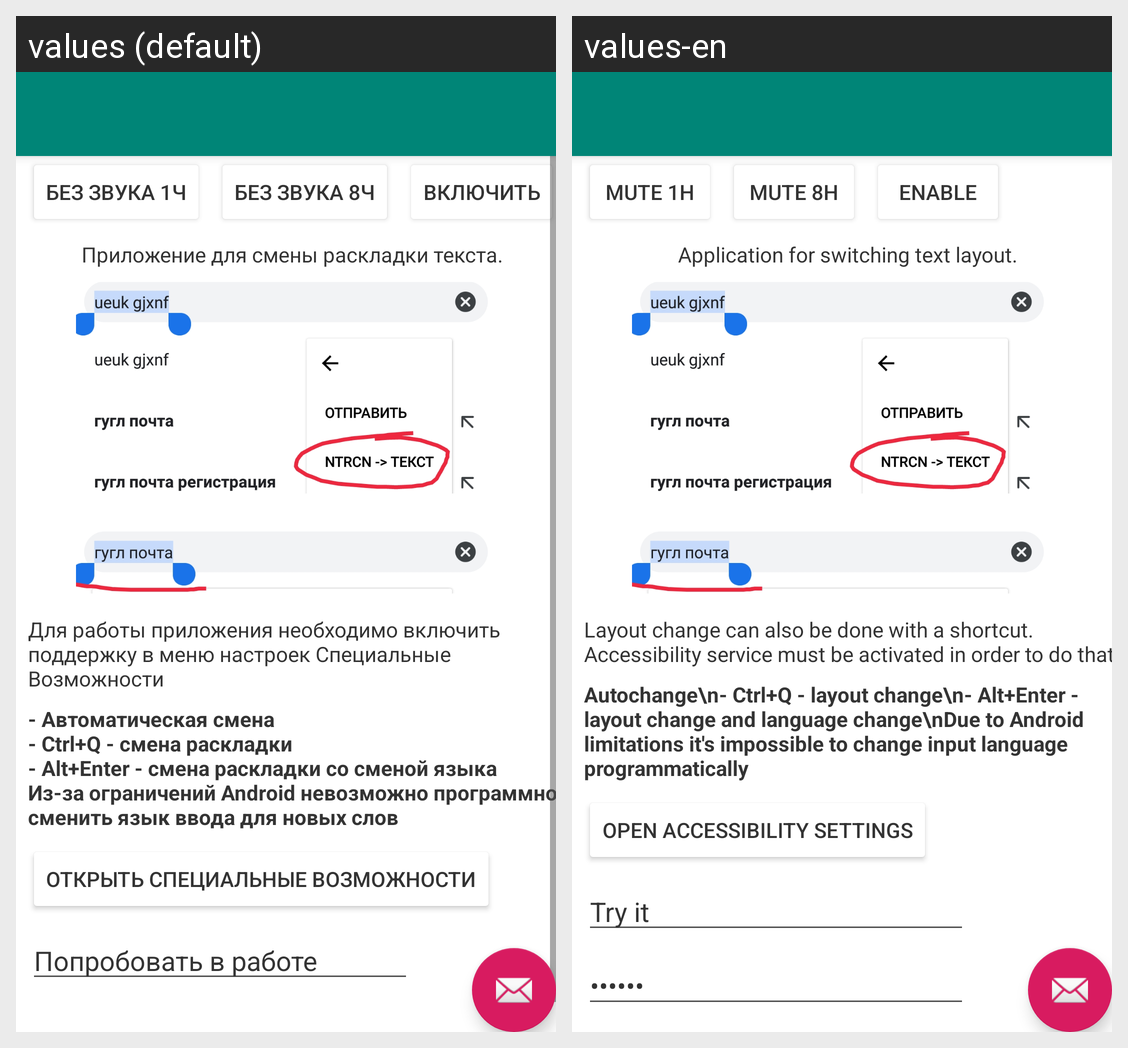

Translations of the strings shown on this Android screen, per locale in the grid:
Android screen res/layout/activity_main.xml rendered under 2 locales, left to right: values (default), values-en. Device: Nexus 5 (rendered at 1080×1920; each locale shown at half size, 540×960, under a caption strip naming it); theme AppTheme.NoActionBar.
Strings drawn on this screen, with the default value and each locale's value (text and hints the layout hard-codes, and strings that could not be matched under every locale, appear in the picture but are not listed):

text_btn_mute_1h
  values: Без звука 1ч
  values-en: Mute 1h

text_btn_mute_8h
  values: Без звука 8ч
  values-en: Mute 8h

text_btn_mute_enable
  values: Включить
  values-en: Enable

main_description
  values: Приложение для смены раскладки текста.
  values-en: Application for switching text layout.

main_service_description
  values: Для работы приложения необходимо включить поддержку в меню настроек Специальные Возможности
  values-en: Layout change can also be done with a shortcut. Accessibility service must be activated in order to do that.

main_examples
  values: - Автоматическая смена
      - Ctrl+Q - смена раскладки
      - Alt+Enter - смена раскладки со сменой языка
      Из-за ограничений Android невозможно программно сменить язык ввода для новых слов
  values-en: Autochange\n- Ctrl+Q - layout change\n- Alt+Enter - layout change and language change\nDue to Android limitations it's impossible to change input language programmatically

main_button_accessibility
  values: Открыть Специальные Возможности
  values-en: Open Accessibility Settings

main_edittext_placeholder
  values: Попробовать в работе
  values-en: Try it
